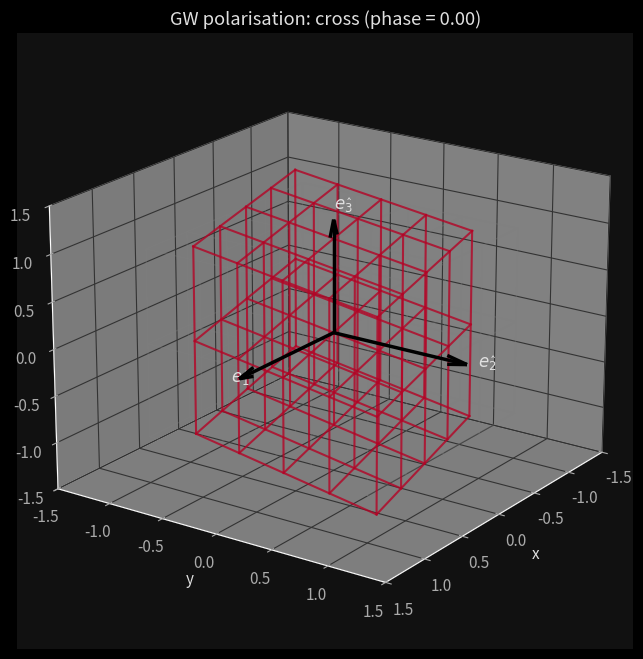

This figure's Python source:

"""
tetrad_animation_optimized.py

Animates the 3D deformation of a global coordinate grid under a gravitational wave,
while keeping a rigid local tetrad (e_1, e_2, e_3) fixed at the origin.

Upgrades: 
- Dynamic color mapping (Blue -> Red) based on GW phase.
- Massive performance boost by updating Line3D objects rather than clearing the axis.
"""

import numpy as np
import matplotlib.pyplot as plt
import matplotlib.animation as animation
import os

plt.style.use('dark_background')
# Optional: set custom colours for axes, labels, etc.
plt.rcParams.update({
    'axes.facecolor': '#111111',
    'figure.facecolor': '#111111',
    'text.color': '#e0e0e0',
    'axes.labelcolor': '#e0e0e0',
    'xtick.color': '#aaaaaa',
    'ytick.color': '#aaaaaa',
    'grid.color': '#333333',
    'legend.facecolor': '#222222',
    'legend.edgecolor': '#444444',
    'lines.linewidth': 2,
    'font.size': 11
})
# ----------------------------------------------------------------------
# 1. Parameters
# ----------------------------------------------------------------------
h_amp = 0.5          # GW amplitude (exaggerated for visibility)
omega = 2.0 * np.pi  # angular frequency (cycles per unit time)
pol = 'cross'         # choose 'plus' or 'cross'

# Grid: 5x5x5 points in a cube [-1,1]^3
x = np.linspace(-1, 1, 5)
y = np.linspace(-1, 1, 5)
z = np.linspace(-1, 1, 3)   # thinner in z to avoid clutter
X0, Y0, Z0 = np.meshgrid(x, y, z, indexing='ij')
nx, ny, nz = X0.shape

# Flatten for vectorised computation
points = np.vstack([X0.ravel(), Y0.ravel(), Z0.ravel()]).T   # N x 3

# ----------------------------------------------------------------------
# 2. Deformation function (TT gauge, linearised)
# ----------------------------------------------------------------------
def deform_points(points, phase, pol):
    cos_phase = np.cos(phase)
    x0, y0, z0 = points[:,0], points[:,1], points[:,2]
    if pol == 'plus':
        dx = 0.5 * h_amp * cos_phase * x0
        dy = -0.5 * h_amp * cos_phase * y0
        dz = np.zeros_like(x0)
    elif pol == 'cross':
        dx = 0.5 * h_amp * cos_phase * y0
        dy = 0.5 * h_amp * cos_phase * x0
        dz = np.zeros_like(x0)
    else:
        raise ValueError("pol must be 'plus' or 'cross'")
    return np.vstack([x0 + dx, y0 + dy, z0 + dz]).T

# ----------------------------------------------------------------------
# 3. Setup the static elements
# ----------------------------------------------------------------------
fig = plt.figure(figsize=(10, 8))
ax = fig.add_subplot(111, projection='3d')

# Plot the rigid tetrad at the origin (STAYS STATIC)
length = 1.2
ax.quiver(0,0,0, length,0,0, color='k', arrow_length_ratio=0.15, lw=2.5)
ax.text(length+0.1,0,0, r'$e_{\hat{1}}$', fontsize=12, fontweight='bold')
ax.quiver(0,0,0, 0,length,0, color='k', arrow_length_ratio=0.15, lw=2.5)
ax.text(0,length+0.1,0, r'$e_{\hat{2}}$', fontsize=12, fontweight='bold')
ax.quiver(0,0,0, 0,0,length, color='k', arrow_length_ratio=0.15, lw=2.5)
ax.text(0,0,length+0.1, r'$e_{\hat{3}}$', fontsize=12, fontweight='bold')

# Helper to initially draw and store line objects
def init_wireframe(ax, points, shape, color, alpha, lw, label=None):
    lines = []
    X = points[:,0].reshape(shape)
    Y = points[:,1].reshape(shape)
    Z = points[:,2].reshape(shape)

    # We store the lines with a tag identifying their orientation
    for j in range(ny):
        for k in range(nz):
            line, = ax.plot(X[:,j,k], Y[:,j,k], Z[:,j,k], color=color, alpha=alpha, lw=lw, label=label if j==0 and k==0 else "")
            lines.append(('x', j, k, line))
    for i in range(nx):
        for k in range(nz):
            line, = ax.plot(X[i,:,k], Y[i,:,k], Z[i,:,k], color=color, alpha=alpha, lw=lw)
            lines.append(('y', i, k, line))
    for i in range(nx):
        for j in range(ny):
            line, = ax.plot(X[i,j,:], Y[i,j,:], Z[i,j,:], color=color, alpha=alpha, lw=lw)
            lines.append(('z', i, j, line))
    return lines

# Draw un-deformed grid (STAYS STATIC)
init_wireframe(ax, points, X0.shape, color='gray', alpha=0.3, lw=1.0, label='Global grid')

# Initialize empty lines for the deformed grid
deformed_lines = init_wireframe(ax, points, X0.shape, color='steelblue', alpha=0.8, lw=1.5)

# Styling and fixed axes (so it doesn't jump around)
ax.set_xlim(-1.5, 1.5)
ax.set_ylim(-1.5, 1.5)
ax.set_zlim(-1.5, 1.5)
ax.set_xlabel('x'); ax.set_ylabel('y'); ax.set_zlabel('z')
title = ax.set_title(f'GW polarisation: {pol}')
ax.view_init(elev=20, azim=35)

# ----------------------------------------------------------------------
# 4. The Highly Efficient Animation Loop
# ----------------------------------------------------------------------
def update(phase):
    # Calculate new point positions
    deformed_pts = deform_points(points, phase, pol)
    X = deformed_pts[:,0].reshape(nx, ny, nz)
    Y = deformed_pts[:,1].reshape(nx, ny, nz)
    Z = deformed_pts[:,2].reshape(nx, ny, nz)

    # Dynamic Color: Map phase to a smooth oscillation between 0 (Blue) and 1 (Red)
    # np.cos(phase) aligns perfectly with the strain magnitude
    color_val = (np.cos(phase) + 1.0) / 2.0  
    current_color = plt.cm.coolwarm(color_val)

    # Update the data inside existing lines instead of clearing the plot
    for axis, a, b, line in deformed_lines:
        if axis == 'x':
            line.set_data_3d(X[:, a, b], Y[:, a, b], Z[:, a, b])
        elif axis == 'y':
            line.set_data_3d(X[a, :, b], Y[a, :, b], Z[a, :, b])
        elif axis == 'z':
            line.set_data_3d(X[a, b, :], Y[a, b, :], Z[a, b, :])
        
        # Apply the dynamic color
        line.set_color(current_color)

    title.set_text(f'GW polarisation: {pol} (phase = {phase:.2f})')
    
    # Return the updated artists (speeds up blitting if supported)
    return [line for _, _, _, line in deformed_lines] + [title]

# ----------------------------------------------------------------------
# 5. Export
# ----------------------------------------------------------------------
phases = np.linspace(0, 2*np.pi, 60)
ani = animation.FuncAnimation(fig, update, frames=phases, interval=50, blit=False)

os.makedirs("figures", exist_ok=True)

# Generate GIF
gif_path = f'figures/tetrad_animation_{pol}_optimized.gif'
ani.save(gif_path, writer='pillow', fps=20)
print(f"Saved: {gif_path}")

# Static frame for printed thesis
update(0.0)
png_path = f'figures/tetrad_deformation_{pol}_static.png'
plt.savefig(png_path, dpi=300, bbox_inches='tight')
print(f"Saved: {png_path}")
plt.show()
